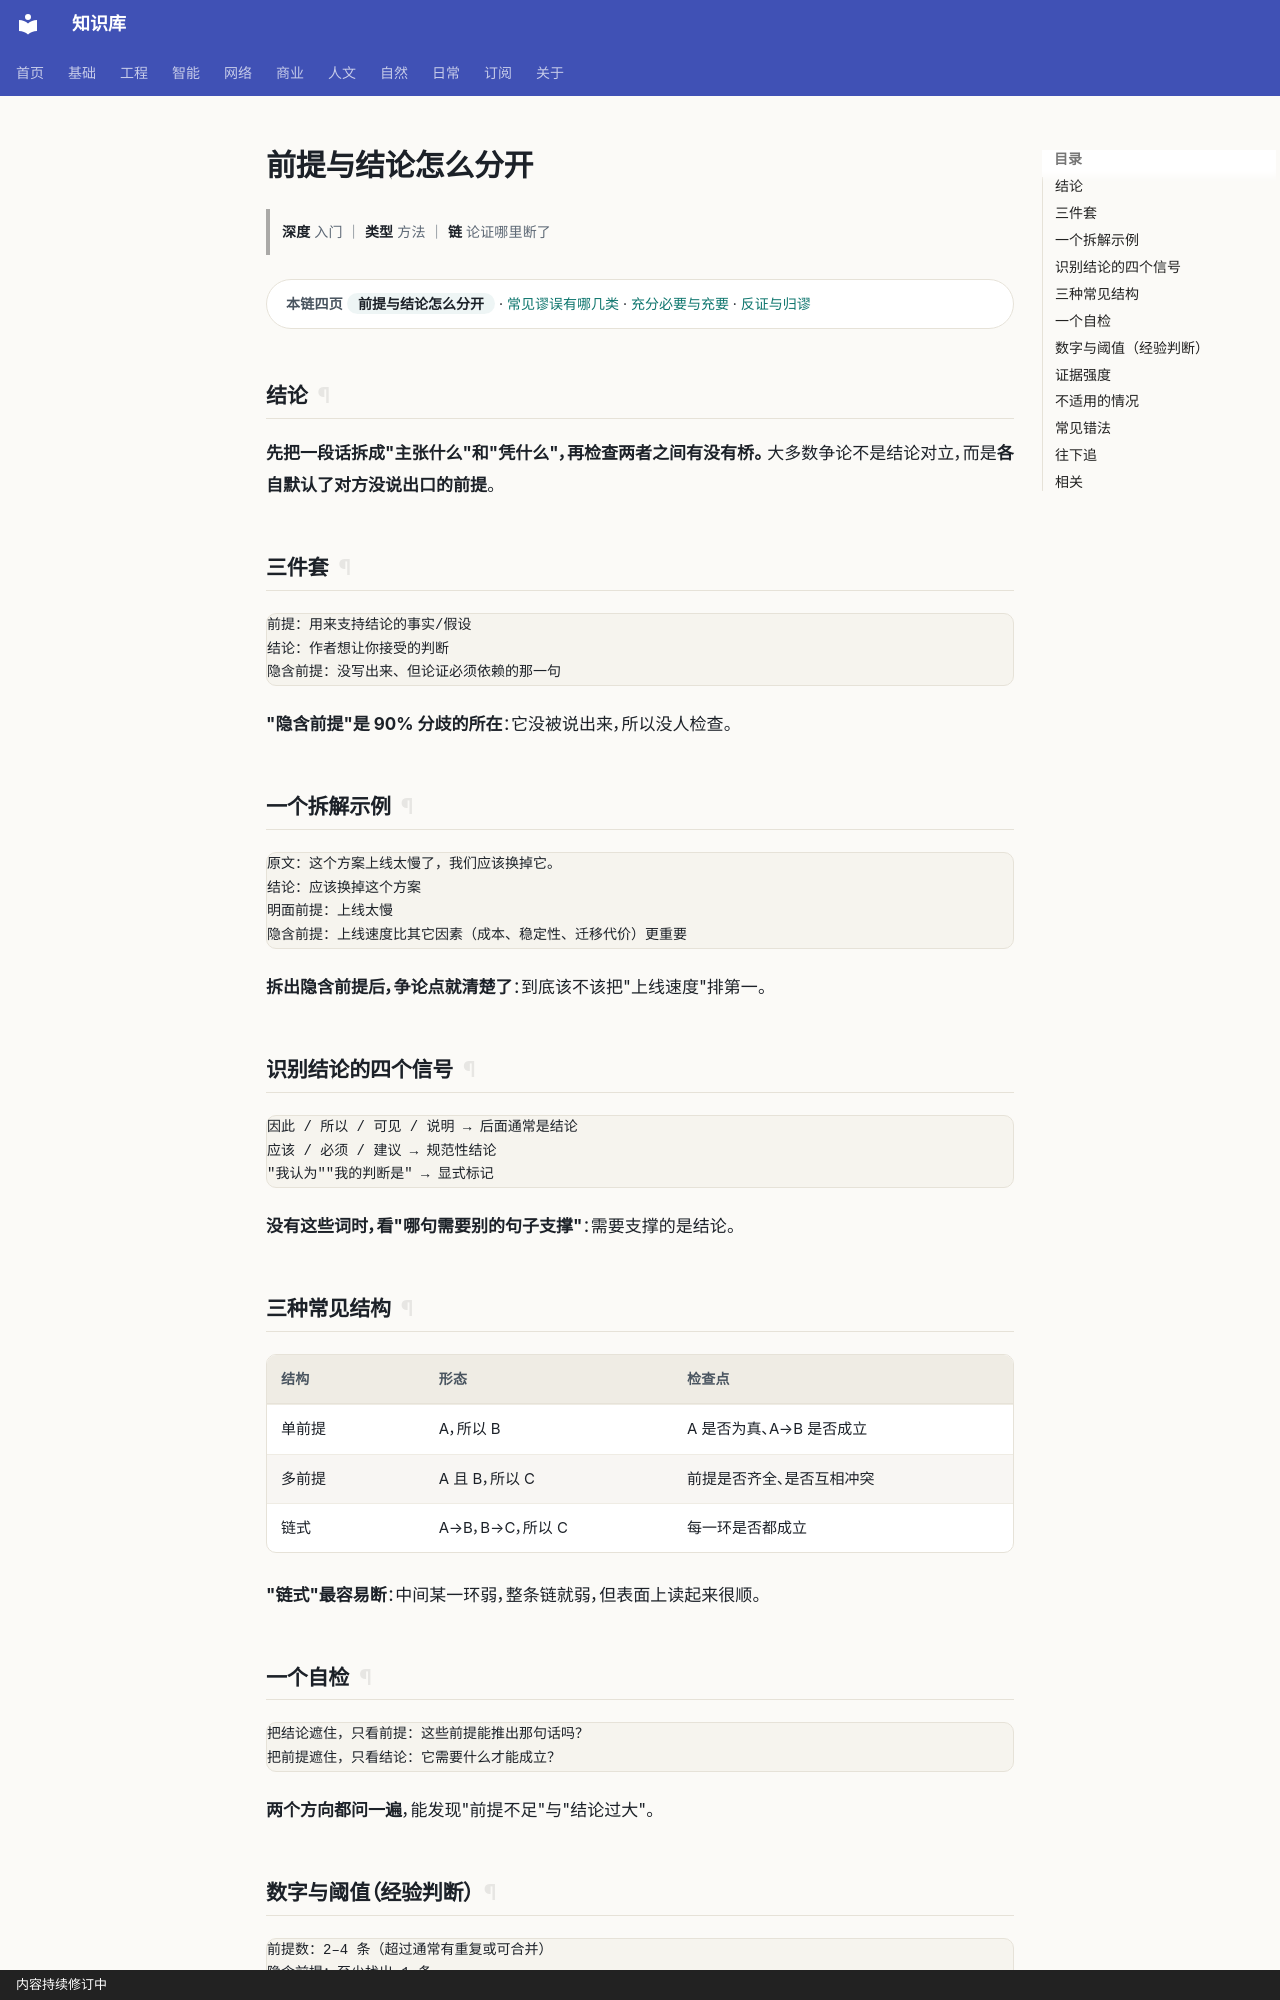

repository: gh503/kb · page: 基础/逻辑/前提与结论怎么分开/index.html · generator: mkdocs · copyright: 内容持续修订中

# 前提与结论怎么分开

> **深度** 入门 ｜ **类型** 方法 ｜ **链** 论证哪里断了

<div class="kb-chain" markdown>
<span class="kb-chain__label">本链四页</span> <span class="kb-chain__now">前提与结论怎么分开</span> · [常见谬误有哪几类](常见谬误有哪几类.md) · [充分必要与充要](充分必要与充要.md) · [反证与归谬](反证与归谬.md)
</div>





## 结论

**先把一段话拆成"主张什么"和"凭什么"，再检查两者之间有没有桥。**
大多数争论不是结论对立，而是**各自默认了对方没说出口的前提**。

## 三件套

```text
前提：用来支持结论的事实/假设
结论：作者想让你接受的判断
隐含前提：没写出来、但论证必须依赖的那一句
```

**"隐含前提"是 90% 分歧的所在**：它没被说出来，所以没人检查。

## 一个拆解示例

```text
原文：这个方案上线太慢了，我们应该换掉它。
结论：应该换掉这个方案
明面前提：上线太慢
隐含前提：上线速度比其它因素（成本、稳定性、迁移代价）更重要
```

**拆出隐含前提后，争论点就清楚了**：到底该不该把"上线速度"排第一。

## 识别结论的四个信号

```text
因此 / 所以 / 可见 / 说明 → 后面通常是结论
应该 / 必须 / 建议 → 规范性结论
"我认为""我的判断是" → 显式标记
```

**没有这些词时，看"哪句需要别的句子支撑"**：需要支撑的是结论。

## 三种常见结构

| 结构 | 形态 | 检查点 |
| --- | --- | --- |
| 单前提 | A，所以 B | A 是否为真、A→B 是否成立 |
| 多前提 | A 且 B，所以 C | 前提是否齐全、是否互相冲突 |
| 链式 | A→B，B→C，所以 C | 每一环是否都成立 |

**"链式"最容易断**：中间某一环弱，整条链就弱，但表面上读起来很顺。
